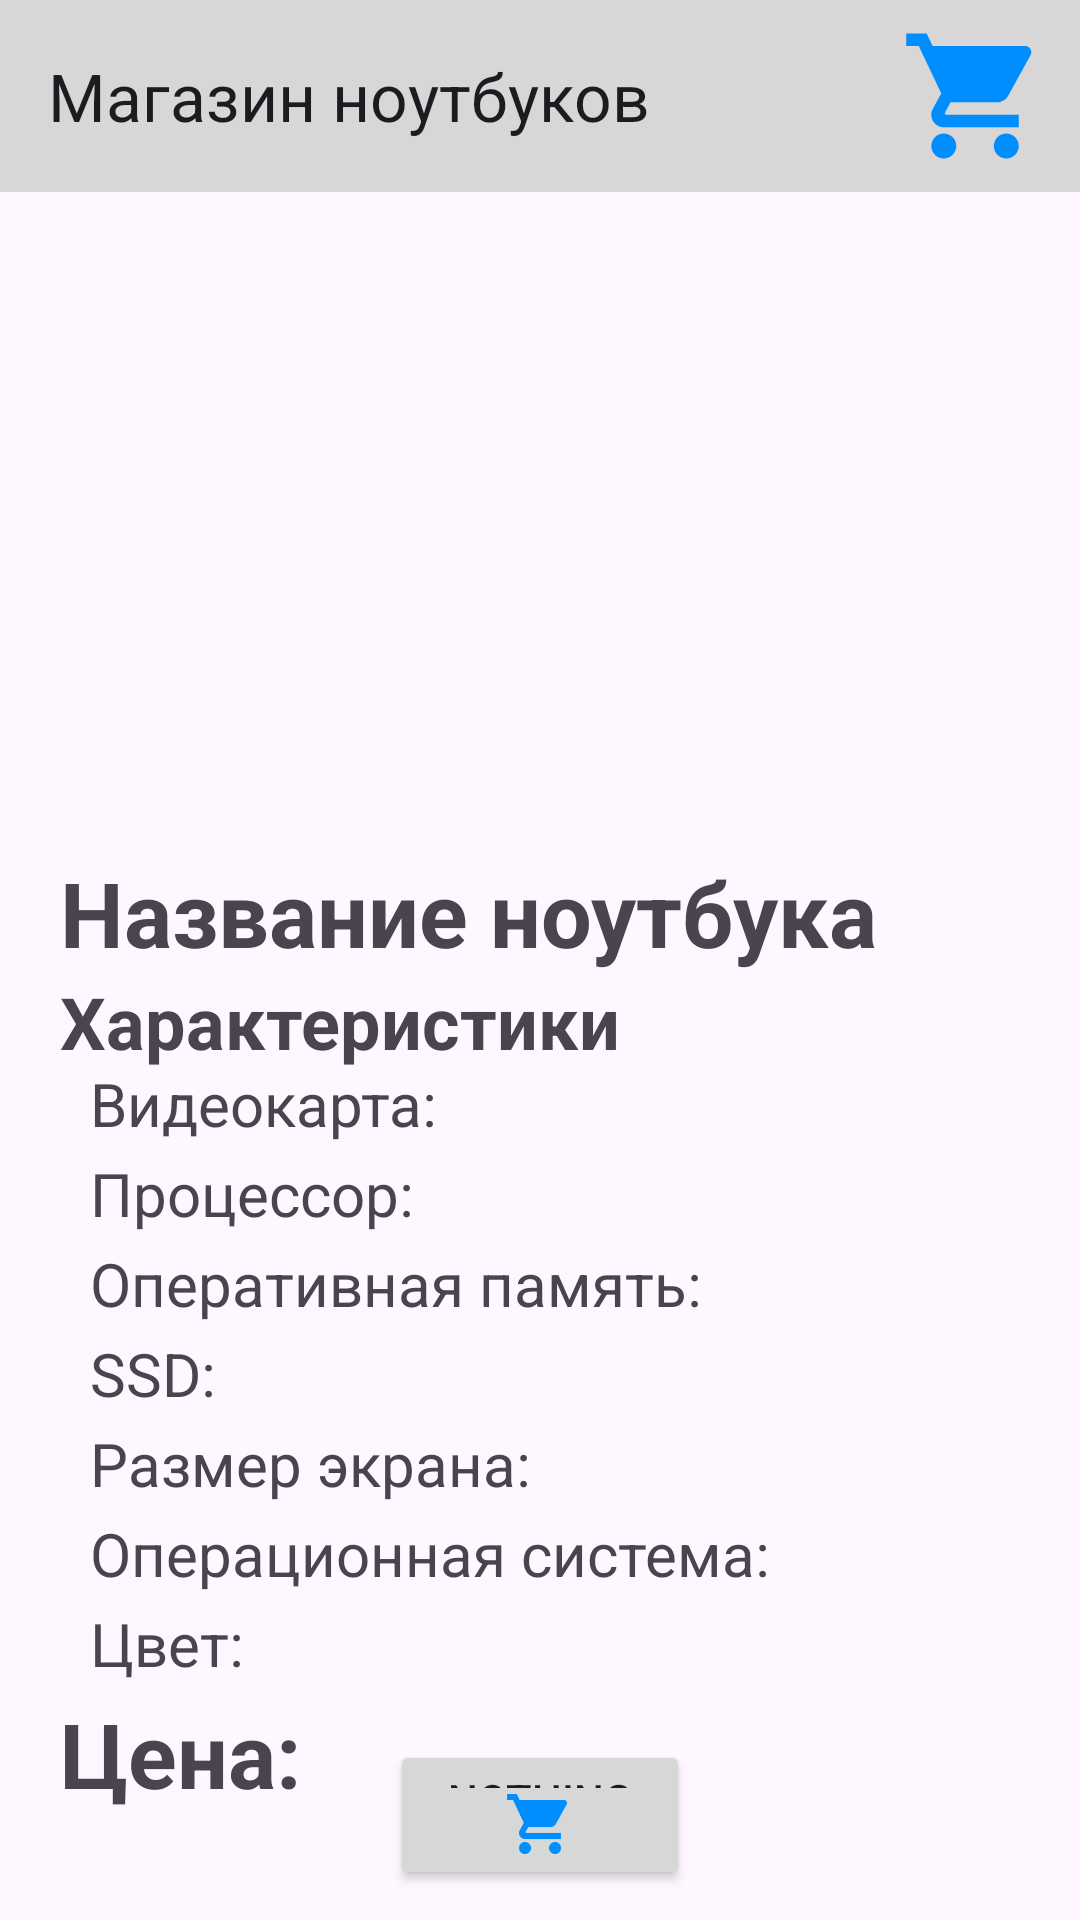

Reconstruct the res/layout file that produces this screen, plus the resources it refers to.
<!-- AndroidManifest.xml: activity theme Theme.Truelaptopshop -->
<!-- res/layout/activity_laptop.xml -->
<?xml version="1.0" encoding="utf-8"?>
<androidx.constraintlayout.widget.ConstraintLayout xmlns:android="http://schemas.android.com/apk/res/android"
    xmlns:tools="http://schemas.android.com/tools"
    android:layout_width="match_parent"
    android:layout_height="match_parent"
    xmlns:app="http://schemas.android.com/apk/res-auto">

    <Button
        android:id="@+id/shopButton"
        android:layout_width="100dp"
        android:layout_height="50dp"
        android:layout_margin="10dp"
        android:drawableBottom="@drawable/baseline_shopping_cart_24"
        android:text="nothing"
        app:layout_constraintBottom_toBottomOf="parent"
        app:layout_constraintEnd_toEndOf="parent"
        app:layout_constraintStart_toStartOf="parent" />

    <include layout="@layout/toolbar"/>

    <com.google.android.material.imageview.ShapeableImageView
        android:id="@+id/imageView"
        android:layout_width="match_parent"
        android:layout_height="200dp"
        android:adjustViewBounds="true"
        android:scaleType="fitCenter"
        android:layout_margin="20dp"
        android:textStyle="bold"
        app:layout_constraintTop_toBottomOf="@+id/toolBar"
        />
    <TextView
        android:id="@+id/laptopName"
        android:layout_width="match_parent"
        android:layout_height="wrap_content"
        android:text="Название ноутбука"
        android:textSize="30dp"
        android:layout_marginHorizontal="20dp"
        android:textStyle="bold"
        app:layout_constraintTop_toBottomOf="@id/imageView"
        />
    <TextView
        android:textSize="24dp"
        android:id="@+id/parametrsLaptop"
        android:layout_width="match_parent"
        android:layout_height="wrap_content"
        android:text="Характеристики"
        android:layout_marginHorizontal="20dp"
        android:textStyle="bold"
        app:layout_constraintTop_toBottomOf="@id/laptopName"
        />
    <TextView
        android:textSize="20dp"
        android:id="@+id/laptopGPU"
        android:layout_width="match_parent"
        android:layout_height="wrap_content"
        android:text="Видеокарта:"
        android:layout_margin="30dp"
        app:layout_constraintTop_toTopOf="@id/parametrsLaptop"
        />
    <TextView
        android:textSize="20dp"
        android:id="@+id/laptopCPU"
        android:layout_width="match_parent"
        android:layout_height="wrap_content"
        android:text="Процессор:"
        android:layout_margin="30dp"
        app:layout_constraintTop_toTopOf="@id/laptopGPU"
        />
    <TextView
        android:textSize="20dp"
        android:id="@+id/laptopRAM"
        android:layout_width="match_parent"
        android:layout_height="wrap_content"
        android:text="Оперативная память:"
        android:layout_margin="30dp"
        app:layout_constraintTop_toTopOf="@id/laptopCPU"
        />
    <TextView
        android:textSize="20dp"
        android:id="@+id/laptopSSD"
        android:layout_width="match_parent"
        android:layout_height="wrap_content"
        android:text="SSD:"
        android:layout_margin="30dp"
        app:layout_constraintTop_toTopOf="@id/laptopRAM"
        />
    <TextView
        android:textSize="20dp"
        android:id="@+id/laptopScreen"
        android:layout_width="match_parent"
        android:layout_height="wrap_content"
        android:text="Размер экрана:"
        android:layout_margin="30dp"
        app:layout_constraintTop_toTopOf="@id/laptopSSD"
        />
    <TextView
        android:textSize="20dp"
        android:id="@+id/laptopOS"
        android:layout_width="match_parent"
        android:layout_height="wrap_content"
        android:text="Операционная система:"
        android:layout_margin="30dp"
        app:layout_constraintTop_toTopOf="@id/laptopScreen"
        />
    <TextView
        android:textSize="20dp"
        android:id="@+id/laptopColor"
        android:layout_width="match_parent"
        android:layout_height="wrap_content"
        android:text="Цвет:"
        android:layout_marginHorizontal="30dp"
        android:layout_marginTop="30dp"
        android:layout_marginBottom="40dp"
        app:layout_constraintTop_toTopOf="@id/laptopOS"
        />
    <TextView
        android:id="@+id/laptopPrice"
        android:layout_width="match_parent"
        android:layout_height="wrap_content"
        android:text="Цена:"
        android:textSize="30dp"
        android:layout_marginTop="30dp"
        android:layout_marginHorizontal="20dp"
        android:layout_marginBottom="20dp"
        android:textStyle="bold"
        app:layout_constraintTop_toTopOf="@id/laptopColor"
        />
</androidx.constraintlayout.widget.ConstraintLayout>
<!-- res/layout/toolbar.xml (included above) -->
<?xml version="1.0" encoding="utf-8"?>
<androidx.appcompat.widget.Toolbar xmlns:android="http://schemas.android.com/apk/res/android"
    android:layout_width="match_parent"
    android:layout_height="wrap_content"
    xmlns:app="http://schemas.android.com/apk/res-auto"
    android:background="@color/underline"
    android:id="@+id/toolBar"
    app:title="@string/app_name"
    >

    <ImageView
        android:id="@+id/imageShop"
        android:layout_width="50dp"
        android:layout_height="50dp"
        android:src="@drawable/baseline_shopping_cart_24"
        android:layout_gravity="right"
        android:layout_marginHorizontal="10dp"
        />


</androidx.appcompat.widget.Toolbar>
<!-- resources referenced by this layout -->
<resources>
  <color name="underline">#D8D6D6</color>
  <!-- drawable baseline_shopping_cart_24 (drawable) -->
  <vector android:height="24dp" android:tint="#008EFF"
      android:viewportHeight="24" android:viewportWidth="24"
      android:width="24dp" xmlns:android="http://schemas.android.com/apk/res/android">
      <path android:fillColor="@android:color/white" android:pathData="M7,18c-1.1,0 -1.99,0.9 -1.99,2S5.9,22 7,22s2,-0.9 2,-2 -0.9,-2 -2,-2zM1,2v2h2l3.6,7.59 -1.35,2.45c-0.16,0.28 -0.25,0.61 -0.25,0.96 0,1.1 0.9,2 2,2h12v-2L7.42,15c-0.14,0 -0.25,-0.11 -0.25,-0.25l0.03,-0.12 0.9,-1.63h7.45c0.75,0 1.41,-0.41 1.75,-1.03l3.58,-6.49c0.08,-0.14 0.12,-0.31 0.12,-0.48 0,-0.55 -0.45,-1 -1,-1L5.21,4l-0.94,-2L1,2zM17,18c-1.1,0 -1.99,0.9 -1.99,2s0.89,2 1.99,2 2,-0.9 2,-2 -0.9,-2 -2,-2z"/>
  </vector>
  <string name="app_name">Магазин ноутбуков</string>
  <style name="Theme.Truelaptopshop" parent="Base.Theme.Truelaptopshop" />
  <style name="Base.Theme.Truelaptopshop" parent="Theme.Material3.DayNight.NoActionBar">
          
          
      </style>
</resources>
